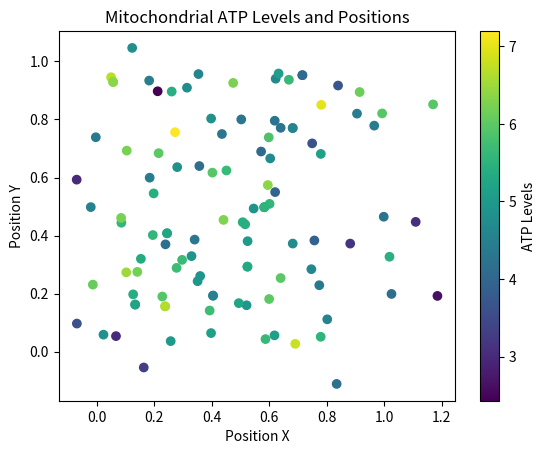

The script that saved this image:
import numpy as np
import matplotlib.pyplot as plt

params = {
    'k_tca': 0.1,
    'k_ATP_production': 0.05,
    'k_ADP_phosphorylation': 0.1,
    'k_NADH_oxidation': 0.05,
    'k_FADH2_oxidation': 0.05,
    'k_Ca2_uptake': 0.01,
    'k_Ca2_release': 0.01,
    'k_er_Ca2_transfer': 0.01,
    'k_cytochrome_c_release': 0.05,
    'k_caspase_activation': 0.1,
    'k_mtdna_replication': 0.05,
    'k_mtdna_degradation': 0.01,
    'k_ros_production_I': 0.02,
    'k_ros_production_III': 0.02,
    'k_ros_scavenging': 0.01,
    'k_biogenesis': 0.05,
    'k_mitophagy': 0.05,
    'k_glycolysis': 0.1,
    'k_fatty_acid_oxidation': 0.05,
    'k_amino_acid_metabolism': 0.05,
    'k_motility': 0.01,
    'k_fusion': 0.01,
    'k_fission': 0.01
}

def initialize_mitochondria(num_mitochondria, params):
    mitochondria = []
    for _ in range(num_mitochondria):
        mito = {
            'ΔΨm': np.random.normal(-150, 10),  
            'ATP': np.random.normal(2.0, 0.5),
            'ADP': np.random.normal(1.0, 0.2),
            'NADH': np.random.normal(1.0, 0.2),
            'NAD': np.random.normal(0.5, 0.1),
            'FADH2': np.random.normal(1.0, 0.2),
            'FAD': np.random.normal(0.5, 0.1),
            'Ca2+': np.random.normal(0.01, 0.005),
            'ROS': np.random.normal(0.01, 0.005),
            'cytochrome_c': 0.0,
            'caspase': 0.0,
            'mtDNA': np.random.normal(1.0, 0.2),
            'TFAM': np.random.normal(0.1, 0.02),
            'PGC1a': 0.0,
            'position': np.random.rand(2),
            'ubiquinone': np.random.normal(1.0, 0.2),
            'cytochrome_c_ox': np.random.normal(1.0, 0.2),
            'cytochrome_c_red': np.random.normal(0.0, 0.1)
        }
        mitochondria.append(mito)
    return mitochondria

mitochondria = initialize_mitochondria(100, params)

# TCA cycle function
def tca_cycle(mito, params):
    dATP = params['k_tca'] * mito['ADP']
    dNADH = params['k_tca'] * mito['NAD']
    dFADH2 = params['k_tca'] * mito['FAD']
    mito['ATP'] += dATP
    mito['ADP'] -= dATP
    mito['NADH'] += dNADH
    mito['NAD'] -= dNADH
    mito['FADH2'] += dFADH2
    mito['FAD'] -= dFADH2

# Oxidative phosphorylation function
def oxidative_phosphorylation(mito, params):
    dATP = params['k_ATP_production'] * mito['ADP']
    dNADH = params['k_NADH_oxidation'] * mito['NADH']
    dFADH2 = params['k_FADH2_oxidation'] * mito['FADH2']
    mito['ATP'] += dATP
    mito['ADP'] -= dATP
    mito['NADH'] -= dNADH
    mito['NAD'] += dNADH
    mito['FADH2'] -= dFADH2
    mito['FAD'] += dFADH2

# Calcium handling function
def calcium_handling(mito, params):
    dCa2_uptake = params['k_Ca2_uptake'] * mito['Ca2+']
    dCa2_release = params['k_Ca2_release'] * mito['Ca2+']
    mito['Ca2+'] += dCa2_uptake - dCa2_release

# ER calcium interaction function
def er_calcium_interaction(mito, er, params):
    dCa2_transfer = params['k_er_Ca2_transfer'] * (er['Ca2+'] - mito['Ca2+'])
    mito['Ca2+'] += dCa2_transfer
    er['Ca2+'] -= dCa2_transfer

# Apoptosis function
def apoptosis(mito, params):
    if mito['cytochrome_c'] > 0.1:
        dCaspase = params['k_caspase_activation'] * mito['cytochrome_c']
        mito['caspase'] += dCaspase
    if mito['caspase'] > 0.1:
        mito['caspase'] += params['k_cytochrome_c_release'] * mito['caspase']
        mito['cytochrome_c'] = 0

# mtDNA dynamics function
def mtDNA_dynamics(mito, params):
    dmtDNA_replication = params['k_mtdna_replication'] * mito['TFAM']
    dmtDNA_degradation = params['k_mtdna_degradation'] * mito['ROS']
    mito['mtDNA'] += dmtDNA_replication - dmtDNA_degradation

# ROS dynamics function
def ros_dynamics(mito, params):
    dROS_production_I = params['k_ros_production_I'] * mito['NADH']
    dROS_production_III = params['k_ros_production_III'] * mito['FADH2']
    dROS_scavenging = params['k_ros_scavenging'] * mito['ATP']
    mito['ROS'] += dROS_production_I + dROS_production_III - dROS_scavenging

# Biogenesis and turnover function
def biogenesis_and_turnover(mito, params):
    dPGC1a_dt = params['k_biogenesis'] * mito['ATP']
    dMitophagy_dt = params['k_mitophagy'] * mito['ROS']
    mito['PGC1a'] += dPGC1a_dt
    mito['caspase'] += dMitophagy_dt

# Cellular metabolism function
def cellular_metabolism(mito, params):
    dglycolysis_dt = params['k_glycolysis'] * mito['ADP']
    dfatty_acid_oxidation_dt = params['k_fatty_acid_oxidation'] * mito['ATP']
    damino_acid_metabolism_dt = params['k_amino_acid_metabolism'] * mito['ATP']
    mito['ATP'] += (dglycolysis_dt + dfatty_acid_oxidation_dt + damino_acid_metabolism_dt)
    mito['ADP'] -= (dglycolysis_dt + dfatty_acid_oxidation_dt + damino_acid_metabolism_dt)

# Mitochondrial motility function
def mitochondrial_motility(mito, params):
    displacement = params['k_motility'] * (np.random.rand(2) - 0.5)
    mito['position'] += displacement

# Fusion and fission function
def fusion_and_fission(mitochondria, params):
    if np.random.rand() < params['k_fusion']:
        idx1, idx2 = np.random.choice(len(mitochondria), 2)
        if np.linalg.norm(mitochondria[idx1]['position'] - mitochondria[idx2]['position']) < 0.1:
            new_mito = {
                'ΔΨm': (mitochondria[idx1]['ΔΨm'] + mitochondria[idx2]['ΔΨm']) / 2,
                'ATP': (mitochondria[idx1]['ATP'] + mitochondria[idx2]['ATP']) / 2,
                'ADP': (mitochondria[idx1]['ADP'] + mitochondria[idx2]['ADP']) / 2,
                'NADH': (mitochondria[idx1]['NADH'] + mitochondria[idx2]['NADH']) / 2,
                'NAD': (mitochondria[idx1]['NAD'] + mitochondria[idx2]['NAD']) / 2,
                'FADH2': (mitochondria[idx1]['FADH2'] + mitochondria[idx2]['FADH2']) / 2,
                'FAD': (mitochondria[idx1]['FAD'] + mitochondria[idx2]['FAD']) / 2,
                'Ca2+': (mitochondria[idx1]['Ca2+'] + mitochondria[idx2]['Ca2+']) / 2,
                'ROS': (mitochondria[idx1]['ROS'] + mitochondria[idx2]['ROS']) / 2,
                'cytochrome_c': (mitochondria[idx1]['cytochrome_c'] + mitochondria[idx2]['cytochrome_c']) / 2,
                'caspase': (mitochondria[idx1]['caspase'] + mitochondria[idx2]['caspase']) / 2,
                'mtDNA': (mitochondria[idx1]['mtDNA'] + mitochondria[idx2]['mtDNA']) / 2,
                'TFAM': (mitochondria[idx1]['TFAM'] + mitochondria[idx2]['TFAM']) / 2,
                'PGC1a': (mitochondria[idx1]['PGC1a'] + mitochondria[idx2]['PGC1a']) / 2,
                'position': (mitochondria[idx1]['position'] + mitochondria[idx2]['position']) / 2,
                'ubiquinone': (mitochondria[idx1]['ubiquinone'] + mitochondria[idx2]['ubiquinone']) / 2,
                'cytochrome_c_ox': (mitochondria[idx1]['cytochrome_c_ox'] + mitochondria[idx2]['cytochrome_c_ox']) / 2,
                'cytochrome_c_red': (mitochondria[idx1]['cytochrome_c_red'] + mitochondria[idx2]['cytochrome_c_red']) / 2
            }
            mitochondria.append(new_mito)
            mitochondria.pop(idx1)
            mitochondria.pop(idx2-1)
    if np.random.rand() < params['k_fission']:
        idx = np.random.choice(len(mitochondria))
        new_mito1 = mitochondria[idx].copy()
        new_mito2 = mitochondria[idx].copy()
        displacement = params['k_motility'] * (np.random.rand(2) - 0.5)
        new_mito1['position'] += displacement
        new_mito2['position'] -= displacement
        mitochondria.append(new_mito1)
        mitochondria.append(new_mito2)
        mitochondria.pop(idx)

def simulate_mitochondria(num_steps, params):
    global mitochondria
    for _ in range(num_steps):
        for mito in mitochondria:
            tca_cycle(mito, params)
            oxidative_phosphorylation(mito, params)
            calcium_handling(mito, params)
            mtDNA_dynamics(mito, params)
            ros_dynamics(mito, params)
            biogenesis_and_turnover(mito, params)
            cellular_metabolism(mito, params)
            mitochondrial_motility(mito, params)
        fusion_and_fission(mitochondria, params)

def visualize_mitochondria():
    positions = np.array([mito['position'] for mito in mitochondria])
    atp_levels = np.array([mito['ATP'] for mito in mitochondria])
    plt.scatter(positions[:, 0], positions[:, 1], c=atp_levels, cmap='viridis')
    plt.colorbar(label='ATP Levels')
    plt.xlabel('Position X')
    plt.ylabel('Position Y')
    plt.title('Mitochondrial ATP Levels and Positions')
    plt.show()


simulate_mitochondria(num_steps=1000, params=params)
visualize_mitochondria()

